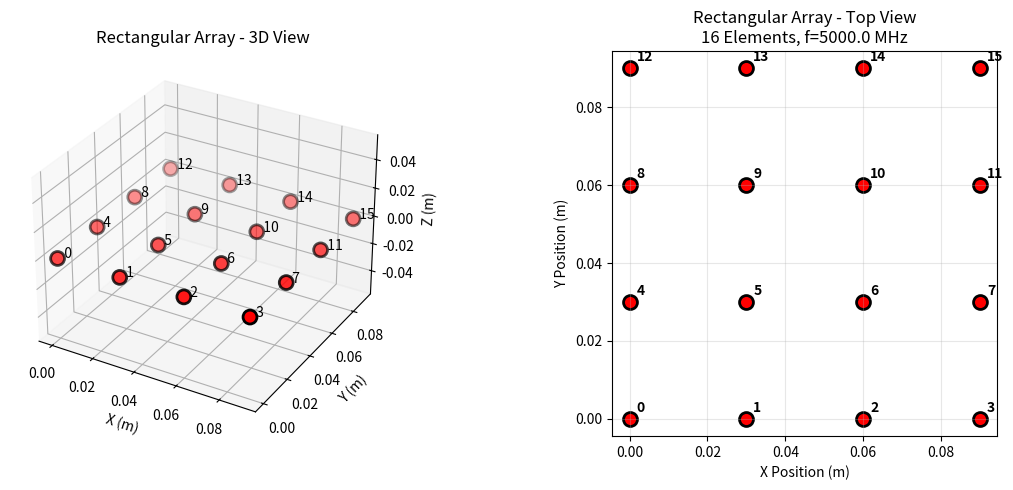
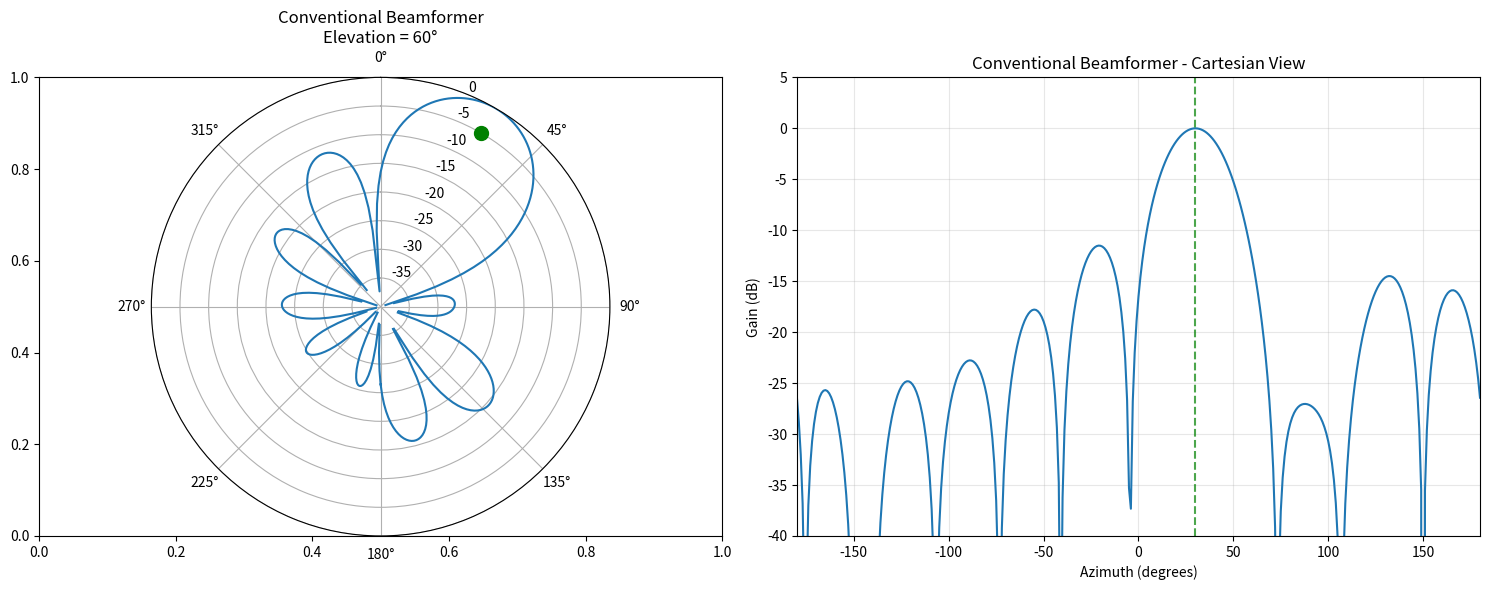
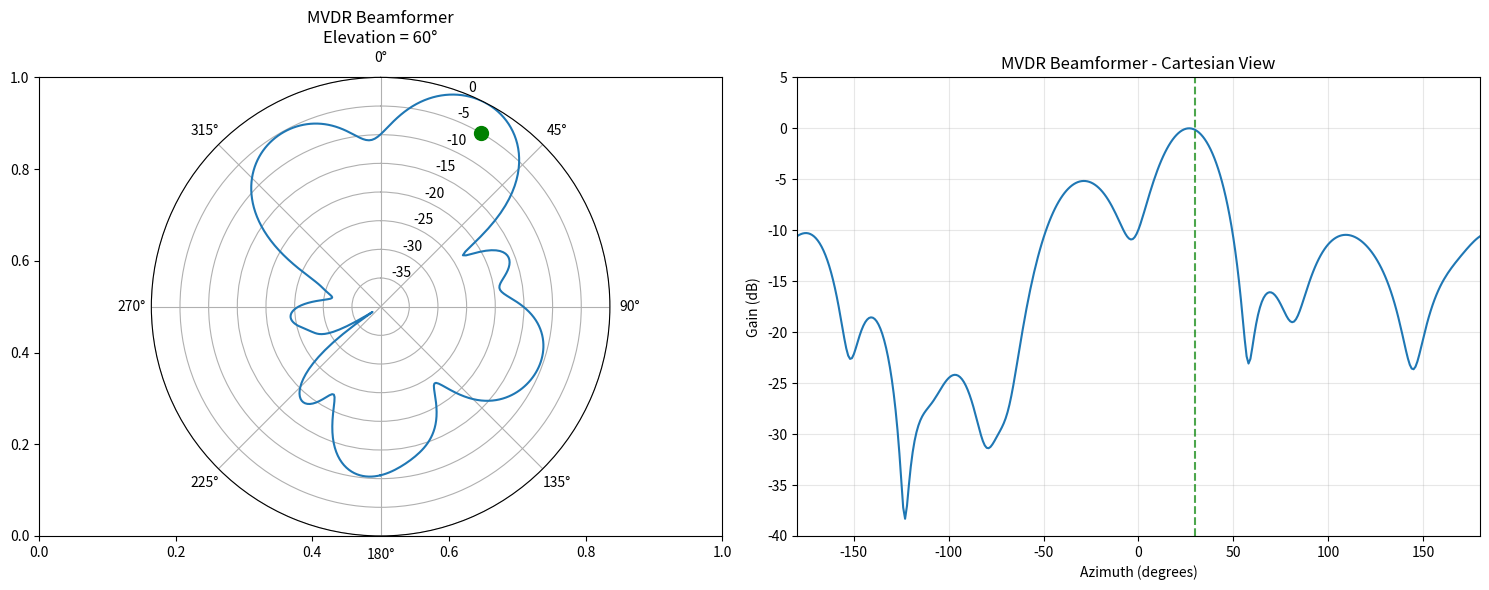
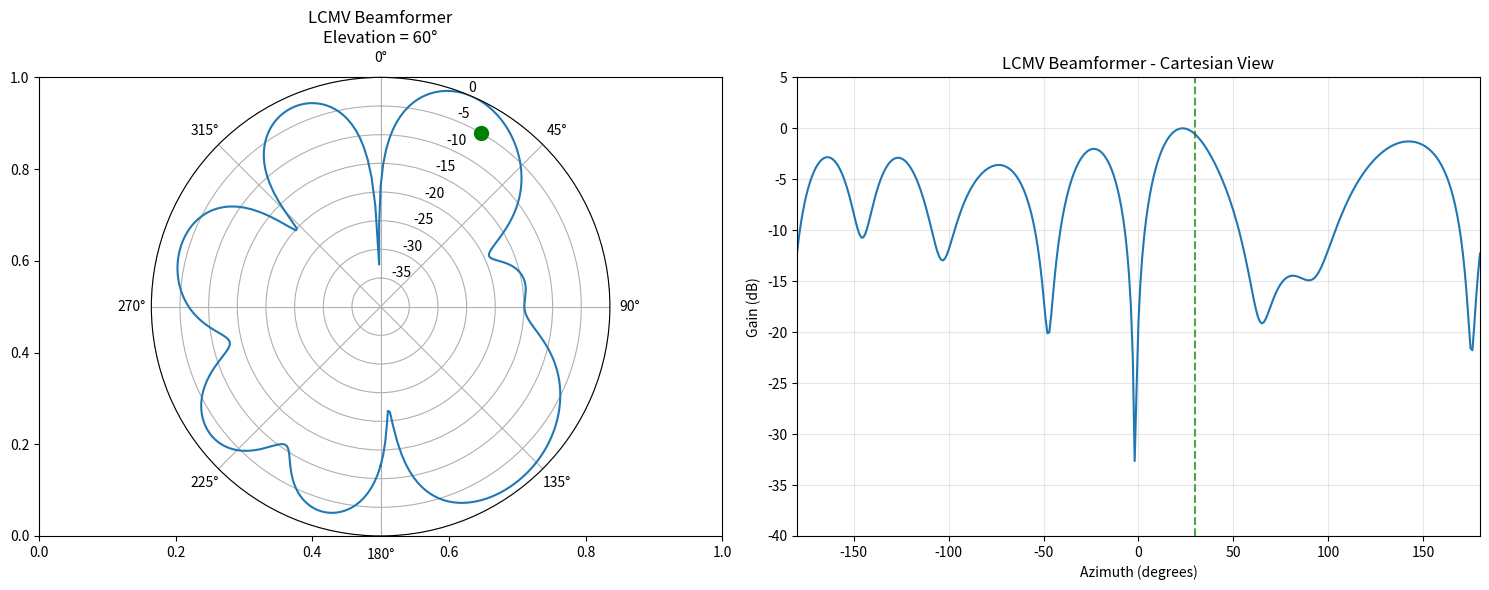
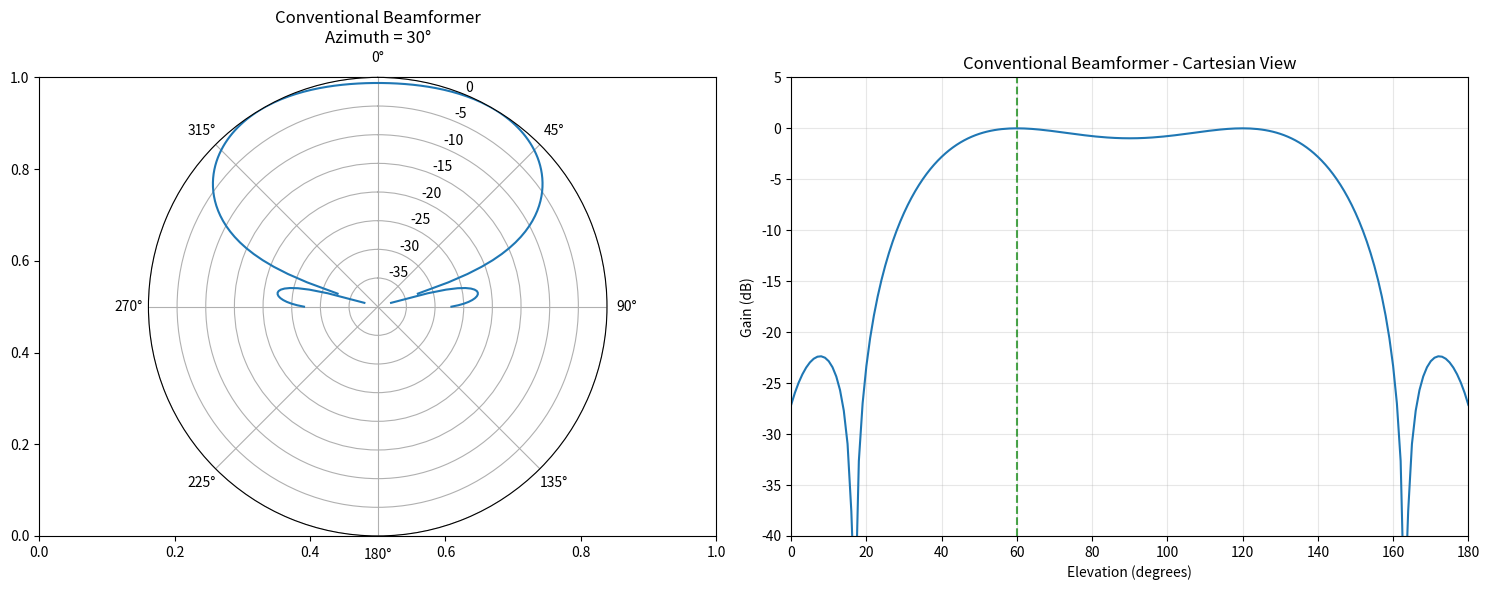
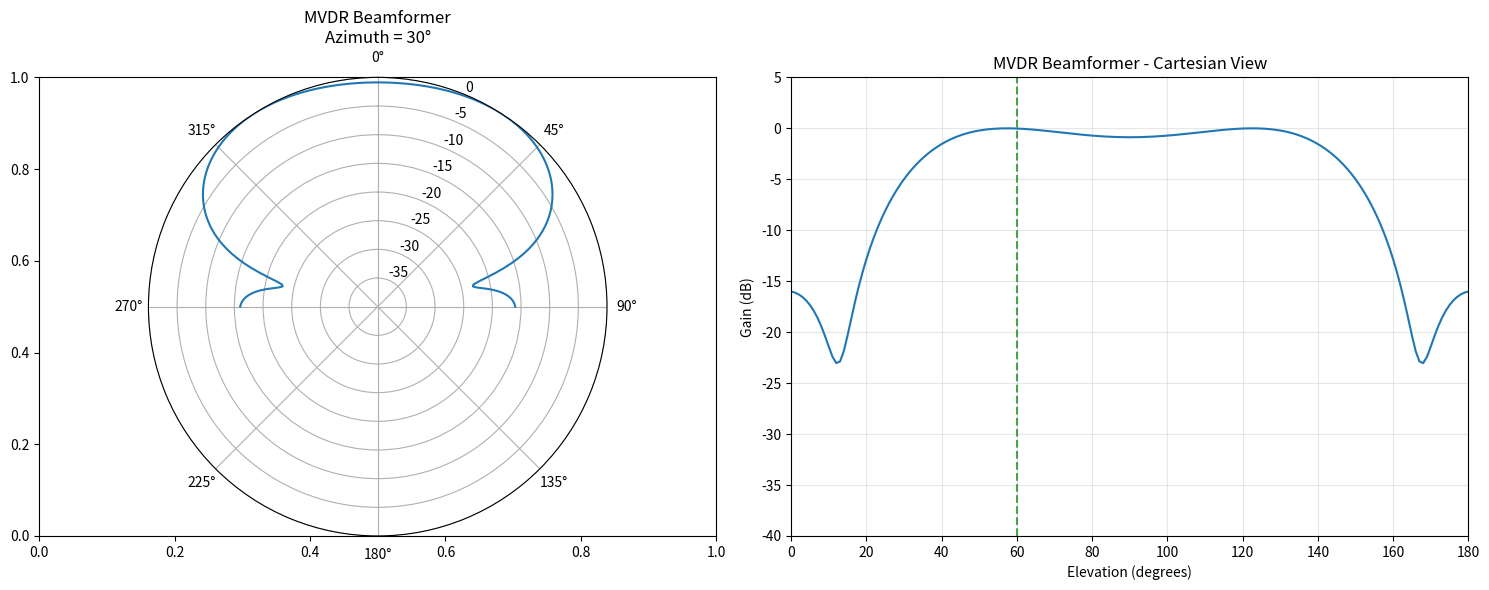
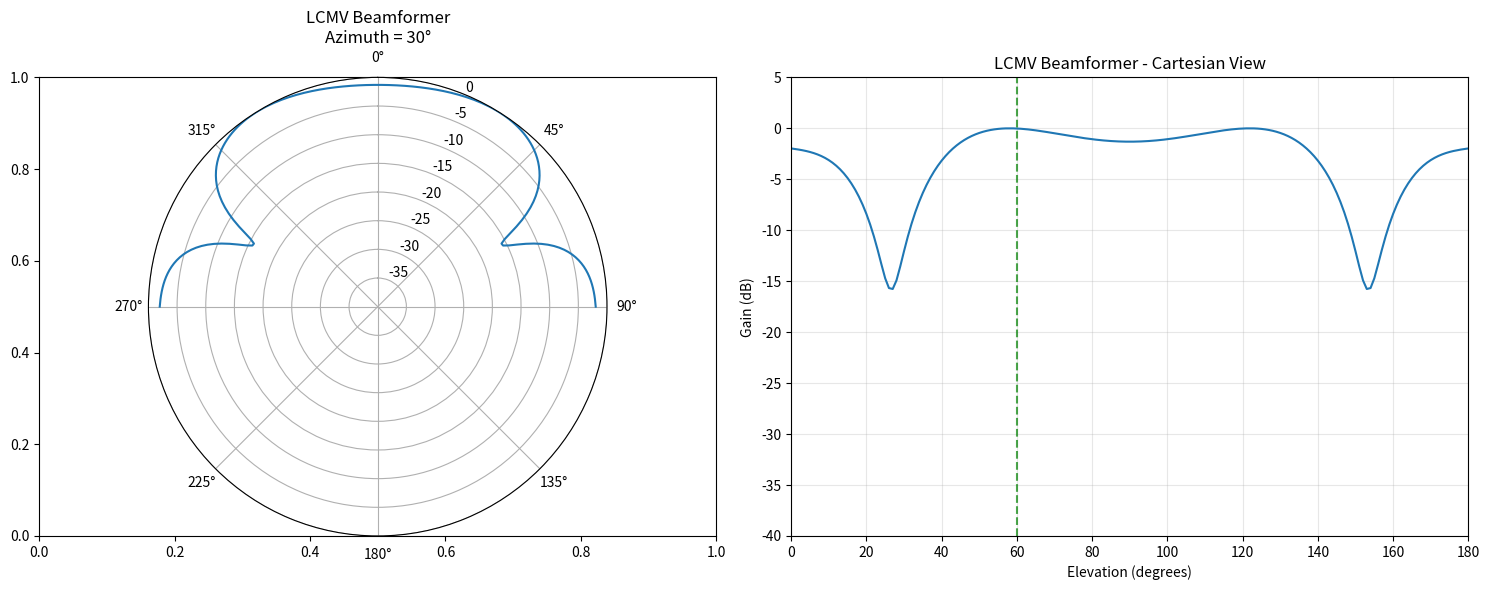
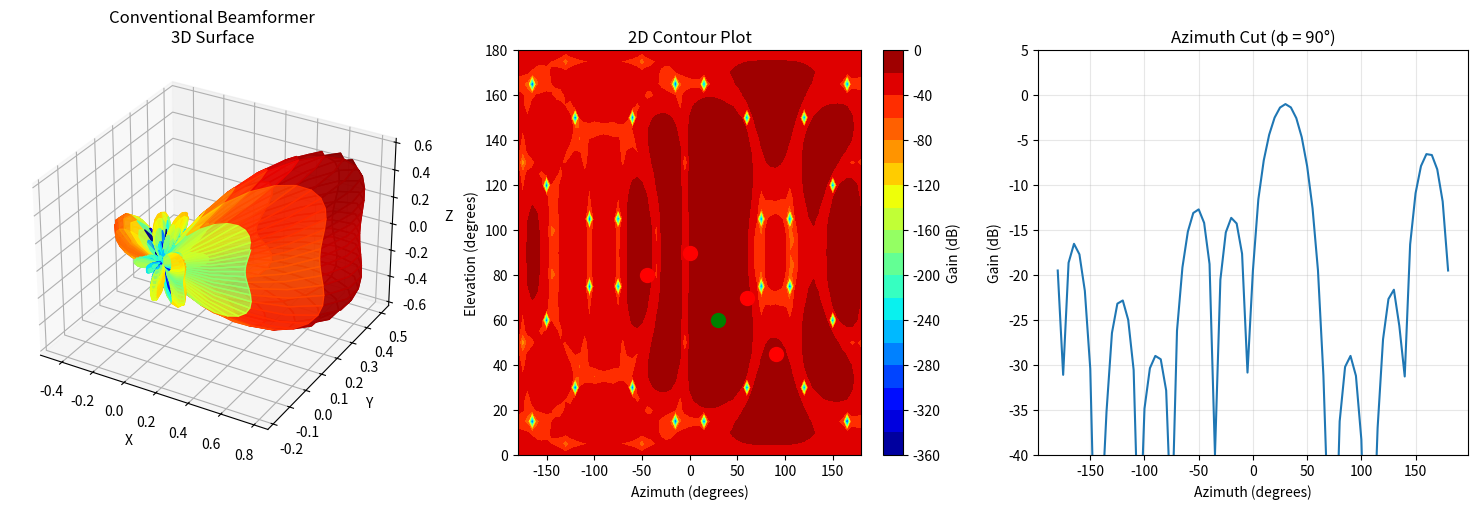
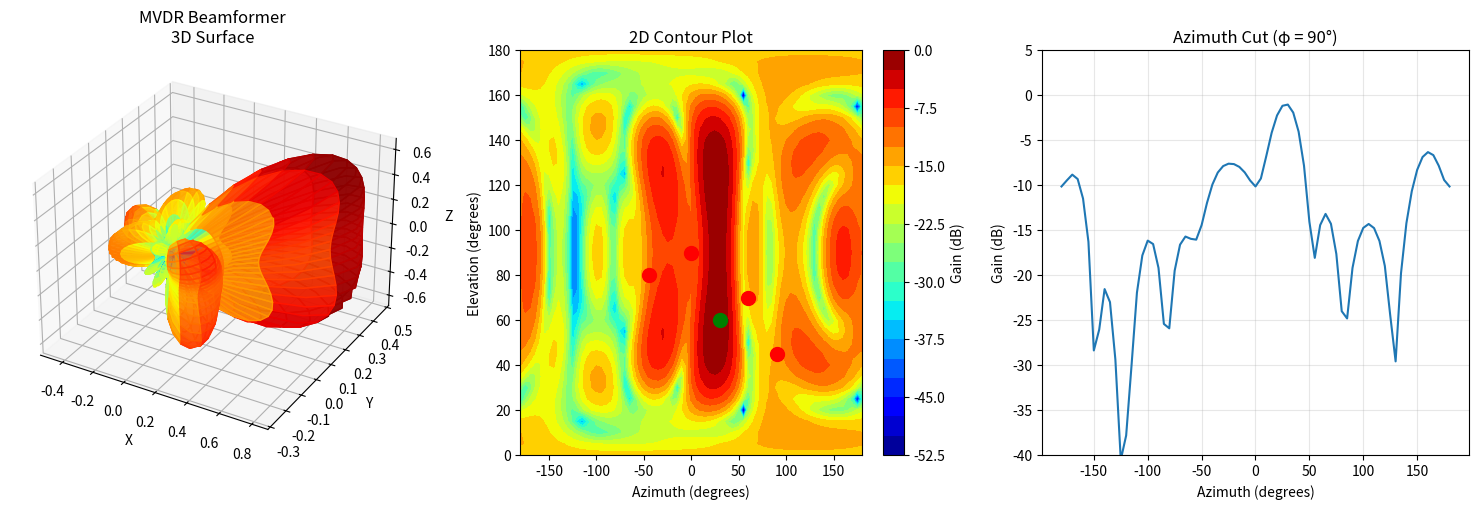
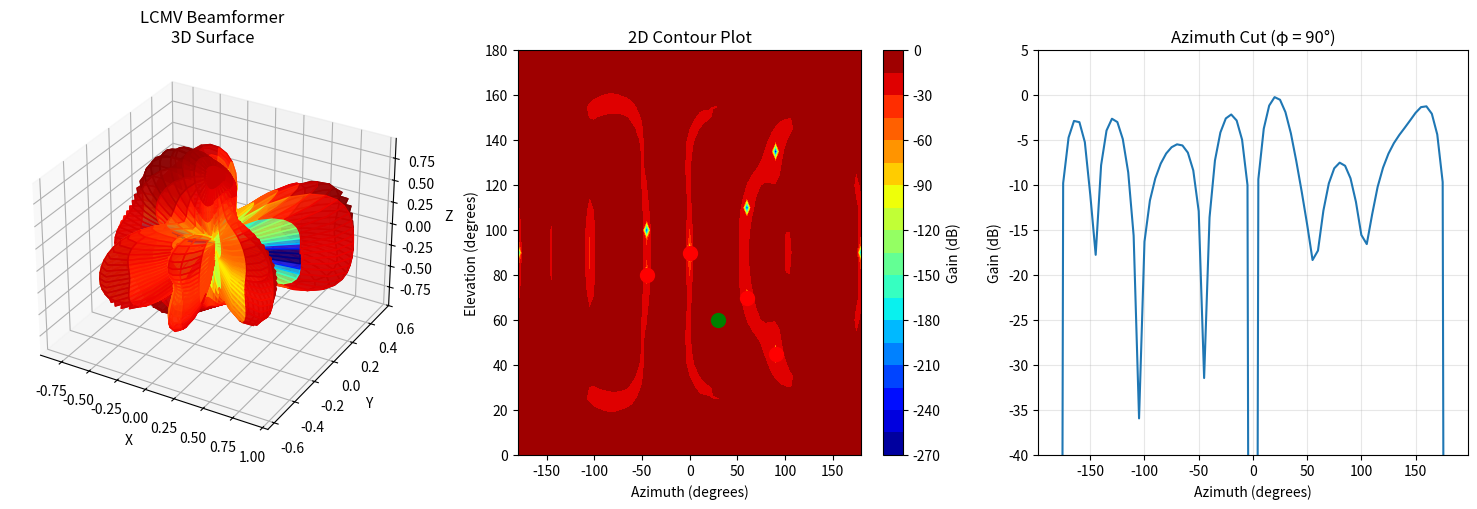
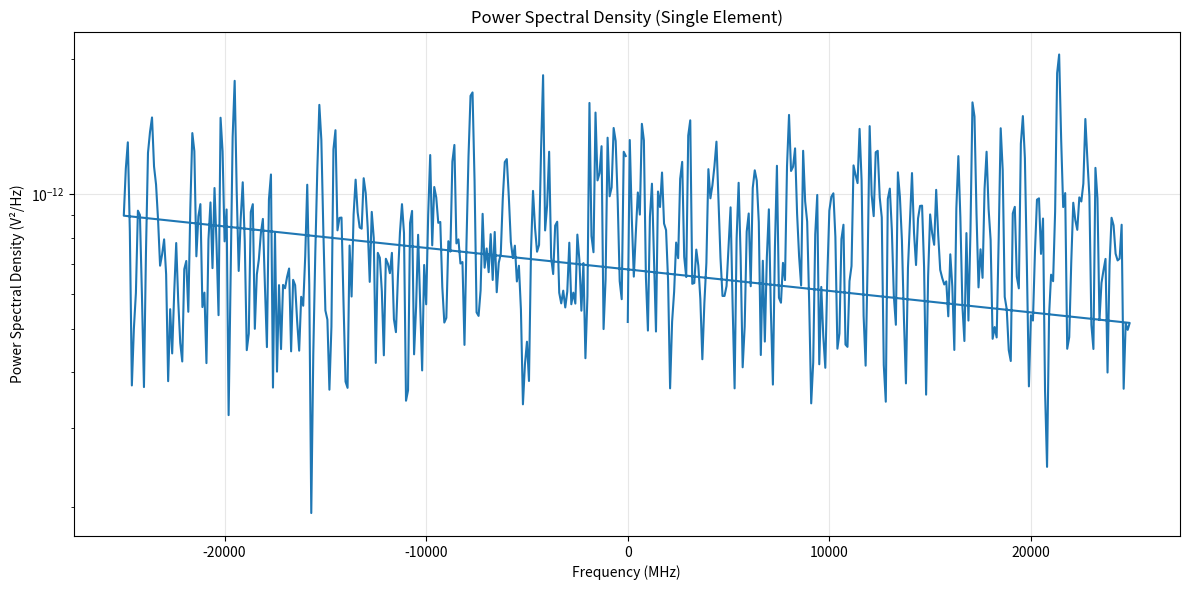
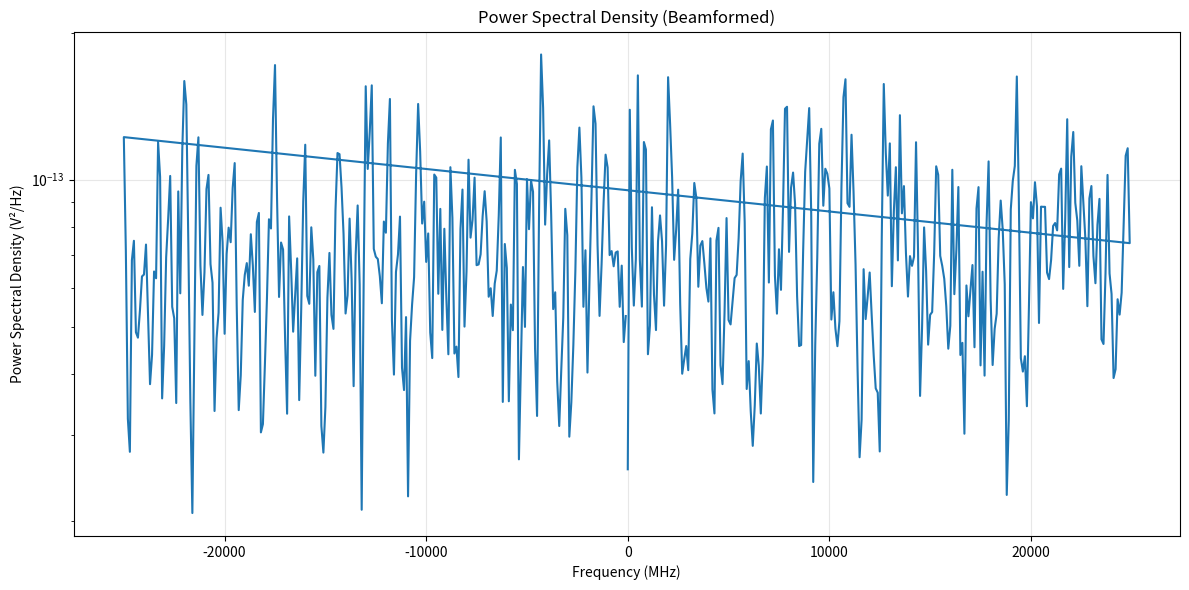

Reproduce these figures in Python, in order.
import numpy as np
import matplotlib.pyplot as plt
from scipy import signal
from mpl_toolkits.mplot3d import Axes3D


class AdaptiveBeamformer:
    def __init__(self, frequency, array_shape='linear', num_elements=8, custom_positions=None):
        """

        Parameters:
        - frequency: Operating frequency in Hz
        - array_shape: 'linear', 'circular', 'rectangular', 'l_shape', or 'custom'
        - num_elements: Number of array elements (ignored for custom)
        - custom_positions: Nx3 array of [x,y,z] positions for custom arrays
        """
        self.frequency = frequency
        self.c = 3e8  # Speed of light
        self.wavelength = self.c / frequency
        self.d = self.wavelength / 2  # Element spacing
        self.array_shape = array_shape
        self.num_elements = num_elements
        self.k = 2 * np.pi / self.wavelength  # Wave number

        # Generate array geometry
        self.element_positions = self._generate_array_geometry(custom_positions)
        self.Nr = len(self.element_positions)

        print(f"Frequency: {frequency / 1e6:.1f} MHz")
        print(f"Wavelength: {self.wavelength:.3f} m")
        print(f"Element spacing: {self.d:.3f} m")
        print(f"Array shape: {array_shape}")
        print(f"Number of elements: {self.Nr}")

    def _generate_array_geometry(self, custom_positions):
        """Generate array element positions based on specified geometry"""


        # Make a uniform linekar array
        if self.array_shape == 'linear':
            positions = np.array([[i * self.d, 0, 0] for i in range(self.num_elements)])


        # uniform ciruclar arrat
        elif self.array_shape == 'circular':
            radius = self.num_elements * self.d / (2 * np.pi)
            angles = np.linspace(0, 2 * np.pi, self.num_elements, endpoint=False)
            positions = np.array([[radius * np.cos(a), radius * np.sin(a), 0] for a in angles])

        # unfirom rectangular arry
        elif self.array_shape == 'rectangular':
            rows = int(np.sqrt(self.num_elements))
            cols = int(np.ceil(self.num_elements / rows))
            positions = []
            for i in range(rows):
                for j in range(cols):
                    if len(positions) < self.num_elements:
                        positions.append([j * self.d, i * self.d, 0])
            positions = np.array(positions)
        # kinda shitt
        elif self.array_shape == 'l_shape':
            # L-shaped array
            positions = []
            # Horizontal arm
            for i in range(self.num_elements // 2):
                positions.append([i * self.d, 0, 0])
            # Vertical arm
            for i in range(1, self.num_elements - self.num_elements // 2 + 1):
                positions.append([0, i * self.d, 0])
            positions = np.array(positions)

        # user gives custom array
        elif self.array_shape == 'custom' and custom_positions is not None:
            positions = np.array(custom_positions)
            if positions.shape[1] == 2:  # Add z=0 if only x,y provided
                positions = np.column_stack([positions, np.zeros(positions.shape[0])])

        else:
            raise ValueError("Invalid array shape or missing custom positions")

        return positions

    def plot_array_geometry(self):
        """Visualize the array geometry in 3D"""
        fig = plt.figure(figsize=(12, 5))

        # 3D plot
        ax1 = fig.add_subplot(121, projection='3d')
        x_pos = self.element_positions[:, 0]
        y_pos = self.element_positions[:, 1]
        z_pos = self.element_positions[:, 2]

        ax1.scatter(x_pos, y_pos, z_pos, c='red', s=100, marker='o', edgecolors='black', linewidth=2)

        # Add element numbers
        for i, (x, y, z) in enumerate(self.element_positions):
            ax1.text(x, y, z, f'  {i}', fontsize=10)

        ax1.set_xlabel('X (m)')
        ax1.set_ylabel('Y (m)')
        ax1.set_zlabel('Z (m)')
        ax1.set_title(f'{self.array_shape.title()} Array - 3D View')

        # 2D top view
        ax2 = fig.add_subplot(122)
        ax2.scatter(x_pos, y_pos, c='red', s=100, marker='o', edgecolors='black', linewidth=2)

        for i, (x, y, z) in enumerate(self.element_positions):
            ax2.annotate(f'{i}', (x, y), xytext=(5, 5), textcoords='offset points',
                         fontsize=10, fontweight='bold')

        ax2.set_xlabel('X Position (m)')
        ax2.set_ylabel('Y Position (m)')
        ax2.set_title(
            f'{self.array_shape.title()} Array - Top View\n{self.Nr} Elements, f={self.frequency / 1e6:.1f} MHz')
        ax2.grid(True, alpha=0.3)
        ax2.set_aspect('equal')

        plt.tight_layout()
        plt.show()

    def steering_vector_3d(self, theta_deg, phi_deg):
        """
        Calculate steering vector for 3D array
        theta_deg: azimuth angle in degrees (0 = +x axis, 90 = +y axis)
        phi_deg: elevation angle in degrees (90 = horizontal, 0 = zenith)
        """
        theta_rad = np.deg2rad(theta_deg)
        phi_rad = np.deg2rad(phi_deg)

        # Direction unit vector (pointing towards source)
        ux = np.sin(phi_rad) * np.cos(theta_rad)
        uy = np.sin(phi_rad) * np.sin(theta_rad)
        uz = np.cos(phi_rad)

        # Calculate phase at each element relative to origin
        phases = self.k * (self.element_positions[:, 0] * ux +
                           self.element_positions[:, 1] * uy +
                           self.element_positions[:, 2] * uz)

        # Steering vector (conjugate for receive beamforming)
        steering_vector = np.exp(-1j * phases).reshape(-1, 1)

        return steering_vector

    def array_factor(self, weights, theta_range, phi_range):
        """
        Calculate array factor over angular range
        """
        AF = np.zeros((len(phi_range), len(theta_range)), dtype=complex)

        for i, phi in enumerate(phi_range):
            for j, theta in enumerate(theta_range):
                s = self.steering_vector_3d(theta, phi)
                AF[i, j] = np.abs(weights.conj().T @ s) ** 2

        return AF

    def generate_signals(self, soi_angles, interferer_angles, soi_powers=None,
                         interferer_powers=None, noise_power=0.1, n_samples=1000):
        """
        Generate received signals with SOI, interferers, and noise
        soi_angles: List of [theta, phi] pairs for SOI
        interferer_angles: List of [theta, phi] pairs for interferers
        """
        self.n_samples = n_samples
        t = np.arange(n_samples) / (10 * self.frequency)  # Time vector

        # Initialize received signal matrix
        X = np.zeros((self.Nr, n_samples), dtype=complex)

        # Set default powers
        if soi_powers is None:
            soi_powers = [1.0] * len(soi_angles)
        if interferer_powers is None:
            interferer_powers = [1.0] * len(interferer_angles)

        # Generate SOI signals
        self.soi_angles = soi_angles
        # for all SOI, make signal, add to signal matrix
        for i, (angles, power) in enumerate(zip(soi_angles, soi_powers)):
            theta, phi = angles
            s = self.steering_vector_3d(theta, phi)
            freq_offset = (i + 1) * 0.01e6  # Different frequencies for each signal
            tone = np.sqrt(power) * np.exp(2j * np.pi * freq_offset * t)
            X += s @ tone.reshape(1, -1)

        # Generate interferer signals
        self.interferer_angles = interferer_angles
        # for all interferer, make signal, add to signal mat
        for i, (angles, power) in enumerate(zip(interferer_angles, interferer_powers)):
            theta, phi = angles
            s = self.steering_vector_3d(theta, phi)
            freq_offset = (i + 10) * 0.015e6  # Different frequencies
            tone = np.sqrt(power) * np.exp(2j * np.pi * freq_offset * t)
            X += s @ tone.reshape(1, -1)

        # Add noise to signal mat. Noise mdoeled as complex
        noise = np.sqrt(noise_power / 2) * (np.random.randn(self.Nr, n_samples) +
                                            1j * np.random.randn(self.Nr, n_samples))
        X += noise

        self.X = X

        print(f"\nSignal Generation:")
        print(f"SOI angles (θ,φ): {soi_angles} degrees")
        print(f"Interferer angles (θ,φ): {interferer_angles} degrees")
        print(f"Samples: {n_samples}")

        return X

    def conventional_beamformer(self, theta_deg, phi_deg):
        """Calculate conventional beamformer weights"""
        return self.steering_vector_3d(theta_deg, phi_deg)

    def mvdr_beamformer(self, theta_deg, phi_deg):
        """Calculate MVDR weights for given angle"""

        # comptue steerign vectro
        s = self.steering_vector_3d(theta_deg, phi_deg)
        # Compute signal covariance amtrix
        sig_covR = (self.X @ self.X.conj().T) / self.X.shape[1]

        # Add small diagonal loading for numerical stability
        # Hence computing Noise covariance matrix
        noise_covR = 1e-6 * np.eye(self.Nr)

        # compute the spacial covariance matric
        R = sig_covR+noise_covR

        # attempt to compute inverse spacial covariance matrdix
        try:
            Rinv = np.linalg.inv(R)
        except:
            Rinv = np.linalg.pinv(R)

        # calcualte complex hermirtian weithg that minimizes the variance and creates
        # a distiotionless resposne
        denominator = s.conj().T @ Rinv @ s
        w = (Rinv @ s) / denominator

        return w

    def lcmv_beamformer(self, soi_angles, null_angles=None):
        """
        LCMV beamformer with multiple SOI and optional nulls
        """
        # Create constraint matrix C
        steering_vectors = []
        desired_response = []

        # Add SOI constraints
        for theta, phi in soi_angles:
            # append steering vecotr
            steering_vectors.append(self.steering_vector_3d(theta, phi))
            # append constraint
            desired_response.append(1.0)

        # Add null constraints if specified
        if null_angles is not None:
            for theta, phi in null_angles:
                # append interferer steering vec
                steering_vectors.append(self.steering_vector_3d(theta, phi))
                # apply null constrainy
                desired_response.append(0.0)


        C = np.concatenate(steering_vectors, axis=1)
        f = np.array(desired_response).reshape(-1, 1)

        # Calculate covariance matrix
        signal_covR = (self.X @ self.X.conj().T) / self.X.shape[1]
        noise_covR = 1e-6 * np.eye(self.Nr)  # Diagonal loading


        spacial_covR=signal_covR+noise_covR


        try:
            Rinv = np.linalg.inv(spacial_covR)
        except:
            Rinv = np.linalg.pinv(spacial_covR)

        # LCMV equation
        try:
            w = Rinv @ C @ np.linalg.inv(C.conj().T @ Rinv @ C) @ f
        except:
            w = Rinv @ C @ np.linalg.pinv(C.conj().T @ Rinv @ C) @ f

        return w

    def plot_azimuth_pattern(self, weights, phi_fixed=90, title="Azimuth Pattern"):
        """Plot beam pattern vs azimuth at fixed elevation"""
        theta_range = np.linspace(-180, 180, 361)
        phi_range = [phi_fixed]

        AF = self.array_factor(weights, theta_range, phi_range)
        AF_dB = 10 * np.log10(np.abs(AF.flatten()) / np.max(np.abs(AF)))

        # Polar plot
        fig, (ax1, ax2) = plt.subplots(1, 2, figsize=(15, 6))

        # Polar
        ax1 = plt.subplot(121, projection='polar')
        theta_rad = np.deg2rad(theta_range)
        ax1.plot(theta_rad, AF_dB)
        ax1.set_theta_zero_location('N')
        ax1.set_theta_direction(-1)
        ax1.set_ylim([-40, 0])
        ax1.set_title(f'{title}\nElevation = {phi_fixed}°')

        # Add SOI and interferer markers
        if hasattr(self, 'soi_angles'):
            for theta, phi in self.soi_angles:
                if abs(phi - phi_fixed) < 5:  # Show if close to current elevation
                    ax1.plot([np.deg2rad(theta)], [-5], 'go', markersize=10, label='SOI')
        if hasattr(self, 'interferer_angles'):
            for theta, phi in self.interferer_angles:
                if abs(phi - phi_fixed) < 5:
                    ax1.plot([np.deg2rad(theta)], [-5], 'ro', markersize=10, label='Interferer')

        # Cartesian
        ax2.plot(theta_range, AF_dB)
        ax2.set_xlabel('Azimuth (degrees)')
        ax2.set_ylabel('Gain (dB)')
        ax2.set_title(f'{title} - Cartesian View')
        ax2.grid(True, alpha=0.3)
        ax2.set_ylim([-40, 5])
        ax2.set_xlim([-180, 180])

        # Add markers
        if hasattr(self, 'soi_angles'):
            for theta, phi in self.soi_angles:
                if abs(phi - phi_fixed) < 5:
                    ax2.axvline(x=theta, color='green', linestyle='--', alpha=0.7, label='SOI')
        if hasattr(self, 'interferer_angles'):
            for theta, phi in self.interferer_angles:
                if abs(phi - phi_fixed) < 5:
                    ax2.axvline(x=theta, color='red', linestyle='--', alpha=0.7, label='Interferer')

        plt.tight_layout()
        plt.show()

        return theta_range, AF_dB

    def plot_elevation_pattern(self, weights, theta_fixed=0, title="Elevation Pattern"):
        """Plot beam pattern vs elevation at fixed azimuth"""
        theta_range = [theta_fixed]
        phi_range = np.linspace(0, 180, 181)

        AF = self.array_factor(weights, theta_range, phi_range)
        AF_dB = 10 * np.log10(np.abs(AF.flatten()) / np.max(np.abs(AF)))

        # Polar plot (elevation)
        fig, (ax1, ax2) = plt.subplots(1, 2, figsize=(15, 6))

        # Polar - convert elevation to show horizon at edge
        ax1 = plt.subplot(121, projection='polar')
        phi_polar = np.deg2rad(90 - phi_range)  # Convert to polar coords (0 = zenith)
        ax1.plot(phi_polar, AF_dB)
        ax1.set_theta_zero_location('N')
        ax1.set_theta_direction(-1)
        ax1.set_ylim([-40, 0])
        ax1.set_title(f'{title}\nAzimuth = {theta_fixed}°')

        # Cartesian
        ax2.plot(phi_range, AF_dB)
        ax2.set_xlabel('Elevation (degrees)')
        ax2.set_ylabel('Gain (dB)')
        ax2.set_title(f'{title} - Cartesian View')
        ax2.grid(True, alpha=0.3)
        ax2.set_ylim([-40, 5])
        ax2.set_xlim([0, 180])

        # Add markers
        if hasattr(self, 'soi_angles'):
            for theta, phi in self.soi_angles:
                if abs(theta - theta_fixed) < 5:
                    ax2.axvline(x=phi, color='green', linestyle='--', alpha=0.7, label='SOI')
        if hasattr(self, 'interferer_angles'):
            for theta, phi in self.interferer_angles:
                if abs(theta - theta_fixed) < 5:
                    ax2.axvline(x=phi, color='red', linestyle='--', alpha=0.7, label='Interferer')

        plt.tight_layout()
        plt.show()

        return phi_range, AF_dB

    def plot_3d_pattern(self, weights, title="3D Beam Pattern"):
        """Plot full 3D beam pattern"""
        # Create angular grids
        theta_range = np.linspace(-180, 180, 73)  # Azimuth
        phi_range = np.linspace(0, 180, 37)  # Elevation

        # Calculate array factor
        AF = self.array_factor(weights, theta_range, phi_range)
        AF_dB = 10 * np.log10(np.abs(AF) / np.max(np.abs(AF)))

        # Convert to spherical coordinates for 3D plotting
        THETA, PHI = np.meshgrid(np.deg2rad(theta_range), np.deg2rad(phi_range))

        # Convert to Cartesian for 3D surface
        R = 10 ** (AF_dB / 20)  # Convert dB to linear for radius
        R = np.maximum(R, 0.01)  # Avoid negative values

        X = R * np.sin(PHI) * np.cos(THETA)
        Y = R * np.sin(PHI) * np.sin(THETA)
        Z = R * np.cos(PHI)

        # Create 3D plot
        fig = plt.figure(figsize=(15, 5))

        # 3D surface plot
        ax1 = fig.add_subplot(131, projection='3d')
        surf = ax1.plot_surface(X, Y, Z, cmap='jet', alpha=0.8,
                                facecolors=plt.cm.jet((AF_dB + 40) / 40))
        ax1.set_xlabel('X')
        ax1.set_ylabel('Y')
        ax1.set_zlabel('Z')
        ax1.set_title(f'{title}\n3D Surface')

        # 2D contour plot (top view)
        ax2 = fig.add_subplot(132)
        theta_2d = np.linspace(-180, 180, 73)
        phi_2d = np.linspace(0, 180, 37)
        THETA_2D, PHI_2D = np.meshgrid(theta_2d, phi_2d)

        contour = ax2.contourf(THETA_2D, PHI_2D, AF_dB, levels=20, cmap='jet')
        ax2.set_xlabel('Azimuth (degrees)')
        ax2.set_ylabel('Elevation (degrees)')
        ax2.set_title('2D Contour Plot')
        plt.colorbar(contour, ax=ax2, label='Gain (dB)')

        # Add source locations
        if hasattr(self, 'soi_angles'):
            for theta, phi in self.soi_angles:
                ax2.plot(theta, phi, 'go', markersize=10, label='SOI')
        if hasattr(self, 'interferer_angles'):
            for theta, phi in self.interferer_angles:
                ax2.plot(theta, phi, 'ro', markersize=10, label='Interferer')

        # Azimuth cut at elevation = 90°
        ax3 = fig.add_subplot(133)
        phi_cut = 90
        phi_idx = np.argmin(np.abs(phi_range - phi_cut))
        azimuth_cut = AF_dB[phi_idx, :]

        ax3.plot(theta_range, azimuth_cut)
        ax3.set_xlabel('Azimuth (degrees)')
        ax3.set_ylabel('Gain (dB)')
        ax3.set_title(f'Azimuth Cut (φ = {phi_cut}°)')
        ax3.grid(True, alpha=0.3)
        ax3.set_ylim([-40, 5])

        plt.tight_layout()
        plt.show()

        return THETA, PHI, AF_dB

    def plot_spectral_density(self, beamformer_weights=None):
        """Plot power spectral density of beamformed signal"""
        if beamformer_weights is not None:
            # Apply beamforming weights
            X_bf = beamformer_weights.conj().T @ self.X
            signal_data = X_bf.flatten()
            title_suffix = " (Beamformed)"
        else:
            # Use signal from first element
            signal_data = self.X[0, :]
            title_suffix = " (Single Element)"

        # Calculate PSD
        fs = 10 * self.frequency  # Sampling frequency
        f, psd = signal.welch(signal_data, fs=fs, nperseg=min(512, len(signal_data) // 4))

        # Plot
        plt.figure(figsize=(12, 6))
        plt.semilogy(f / 1e6, psd)
        plt.xlabel('Frequency (MHz)')
        plt.ylabel('Power Spectral Density (V²/Hz)')
        plt.title(f'Power Spectral Density{title_suffix}')
        plt.grid(True, alpha=0.3)
        plt.tight_layout()
        plt.show()

        return f, psd

    def compare_beamformers(self, soi_theta=0, soi_phi=90):
        """Compare different beamforming techniques"""
        # Calculate weights for each beamformer
        w_conv = self.conventional_beamformer(soi_theta, soi_phi)
        w_mvdr = self.mvdr_beamformer(soi_theta, soi_phi)
        w_lcmv = self.lcmv_beamformer([(soi_theta, soi_phi)], self.interferer_angles)

        print(f"\nComparing beamformers pointed at θ={soi_theta}°, φ={soi_phi}°")

        # Plot azimuth patterns
        print("Plotting azimuth patterns...")
        self.plot_azimuth_pattern(w_conv, soi_phi, "Conventional Beamformer")
        self.plot_azimuth_pattern(w_mvdr, soi_phi, "MVDR Beamformer")
        self.plot_azimuth_pattern(w_lcmv, soi_phi, "LCMV Beamformer")

        # Plot elevation patterns
        print("Plotting elevation patterns...")
        self.plot_elevation_pattern(w_conv, soi_theta, "Conventional Beamformer")
        self.plot_elevation_pattern(w_mvdr, soi_theta, "MVDR Beamformer")
        self.plot_elevation_pattern(w_lcmv, soi_theta, "LCMV Beamformer")

        # Plot 3D patterns
        print("Plotting 3D patterns...")
        self.plot_3d_pattern(w_conv, "Conventional Beamformer")
        self.plot_3d_pattern(w_mvdr, "MVDR Beamformer")
        self.plot_3d_pattern(w_lcmv, "LCMV Beamformer")



def test_ULA():
    # Example 1: Linear array with detailed analysis
    print("=" * 70)
    print("EXAMPLE 1: LINEAR ARRAY - DETAILED BEAMFORMING ANALYSIS")
    print("=" * 70)

    bf_linear = AdaptiveBeamformer(
        frequency=2.4e9,  # 2.4 GHz WiFi frequency
        array_shape='linear',
        num_elements=8
    )

    bf_linear.plot_array_geometry()

    # Generate signals: SOI at (30°, 90°), interferers at various locations
    bf_linear.generate_signals(
        soi_angles=[(30, 90)],  # One SOI at 30° azimuth, 90° elevation
        interferer_angles=[(-45, 90), (0, 90), (60, 80)],  # Three interferers
        soi_powers=[1.0],
        interferer_powers=[1.5, 2.0, 1.2],  # Strong interferers
        noise_power=0.05,
        n_samples=2000
    )

    # Compare all beamforming techniques
    bf_linear.compare_beamformers(soi_theta=30, soi_phi=90)


def test_CircularArray():

    # Example 2: Circular array
    print("\n" + "=" * 70)
    print("EXAMPLE 2: CIRCULAR ARRAY - 360° COVERAGE")
    print("=" * 70)

    bf_circular = AdaptiveBeamformer(
        frequency=1e9,  # 1 GHz
        array_shape='circular',
        num_elements=12
    )

    bf_circular.plot_array_geometry()

    # Generate signals from multiple directions
    bf_circular.generate_signals(
        soi_angles=[(45, 90)],
        interferer_angles=[(-60, 90), (0, 90), (120, 90), (180, 85)],
        soi_powers=[1.0],
        interferer_powers=[1.8, 1.5, 1.3, 1.1],
        noise_power=0.03,
        n_samples=2000
    )

    bf_circular.compare_beamformers(soi_theta=45, soi_phi=90)


def test_URA():
    # Example 3: Rectangular array with 3D capability
    print("\n" + "=" * 70)
    print("EXAMPLE 3: RECTANGULAR ARRAY - 3D BEAMFORMING")
    print("=" * 70)

    bf_rect = AdaptiveBeamformer(
        frequency=5e9,  # 5 GHz
        array_shape='rectangular',
        num_elements=16  # 4x4 array
    )

    bf_rect.plot_array_geometry()

    # 3D scenario with elevation diversity
    bf_rect.generate_signals(
        soi_angles=[(30, 60)],  # SOI at 30° azimuth, 60° elevation
        interferer_angles=[(0, 90), (-45, 80), (60, 70), (90, 45)],
        soi_powers=[1.0],
        interferer_powers=[1.2, 1.8, 1.4, 1.0],
        noise_power=0.04,
        n_samples=2000
    )

    bf_rect.compare_beamformers(soi_theta=30, soi_phi=60)

    # Spectral analysis
    print("\nPerforming spectral analysis...")
    w_mvdr = bf_rect.mvdr_beamformer(30, 60)
    bf_rect.plot_spectral_density()
    bf_rect.plot_spectral_density(w_mvdr)

    print("\n" + "=" * 70)
    print("SIMULATION COMPLETED SUCCESSFULLY!")
    print("=" * 70)

# Example usage and demonstrations
if __name__ == "__main__":
    test_URA()
